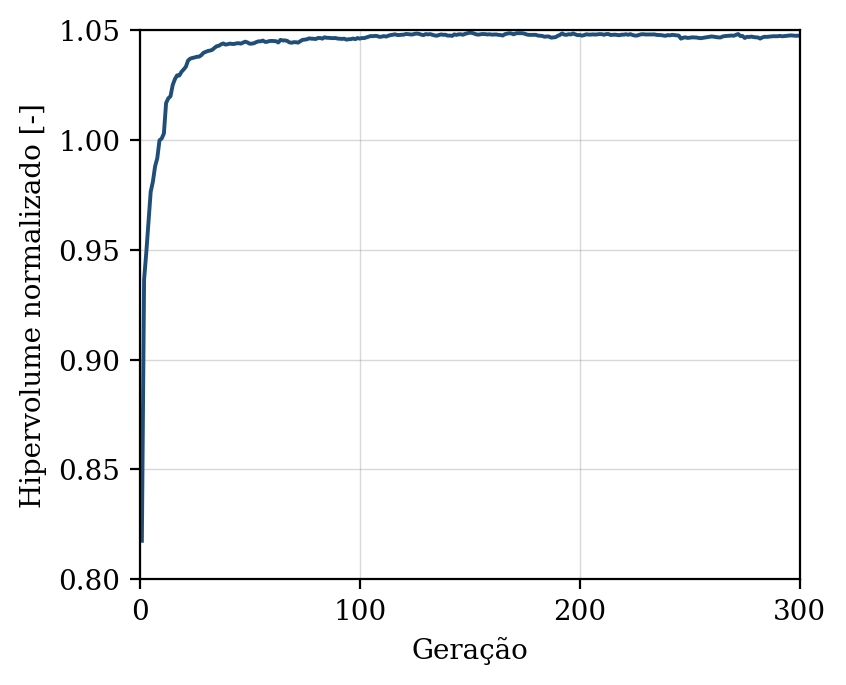

The table this chart was drawn from, first rows:
geracao, hipervolume, n_solucoes, n_avaliacoes
1, 0.8176, 4, 50
2, 0.9364, 9, 100
3, 0.9487, 13, 150
4, 0.9626, 20, 200
5, 0.9763, 29, 250
6, 0.981, 33, 300
7, 0.9879, 41, 350
8, 0.9917, 40, 400
9, 0.9998, 43, 450
10, 1.001, 50, 500
11, 1.003, 50, 550
12, 1.017, 50, 600
13, 1.019, 50, 650
14, 1.02, 50, 700
15, 1.025, 49, 750
16, 1.028, 50, 800
17, 1.029, 50, 850
18, 1.029, 50, 900
19, 1.031, 50, 950
20, 1.032, 50, 1000
21, 1.033, 50, 1050
22, 1.036, 50, 1100
23, 1.037, 50, 1150
24, 1.037, 50, 1200
25, 1.038, 50, 1250
26, 1.038, 50, 1300
27, 1.038, 50, 1350
28, 1.039, 50, 1400
29, 1.04, 50, 1450
30, 1.04, 50, 1500
31, 1.04, 50, 1550
32, 1.041, 50, 1600
33, 1.041, 50, 1650
34, 1.042, 50, 1700
35, 1.043, 50, 1750
36, 1.043, 50, 1800
37, 1.043, 50, 1850
38, 1.044, 50, 1900
39, 1.043, 50, 1950
40, 1.044, 50, 2000
41, 1.044, 50, 2050
42, 1.044, 50, 2100
43, 1.044, 50, 2150
44, 1.044, 50, 2200
45, 1.044, 50, 2250
46, 1.044, 50, 2300
47, 1.044, 50, 2350
48, 1.045, 50, 2400
49, 1.044, 50, 2450
50, 1.044, 50, 2500
51, 1.044, 50, 2550
52, 1.044, 50, 2600
53, 1.045, 50, 2650
54, 1.045, 50, 2700
55, 1.045, 50, 2750
56, 1.045, 50, 2800
57, 1.045, 50, 2850
58, 1.045, 50, 2900
59, 1.045, 50, 2950
60, 1.045, 50, 3000
... 240 more rows
